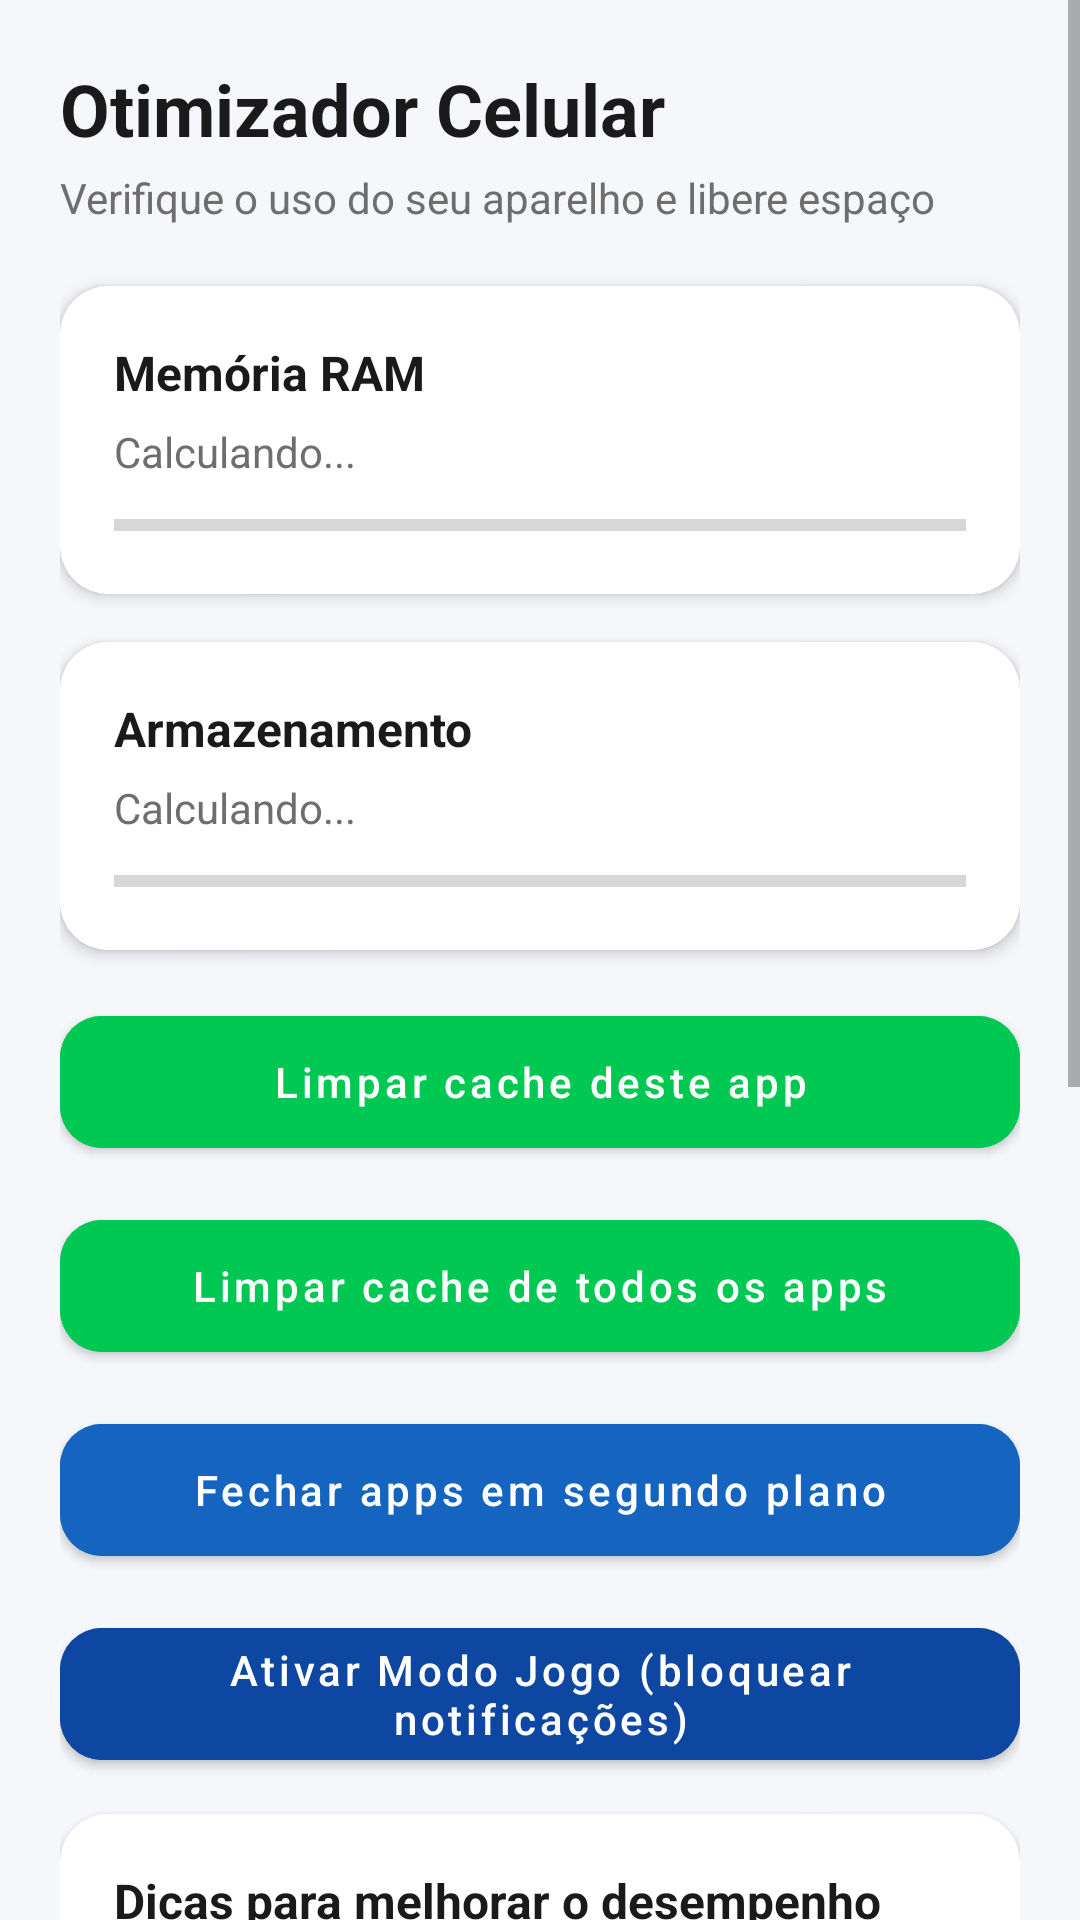

Layout XML and referenced resources for this Android screen:
<!-- AndroidManifest.xml: application theme Theme.OtimizadorCelular -->
<!-- res/layout/activity_main.xml -->
<?xml version="1.0" encoding="utf-8"?>
<ScrollView xmlns:android="http://schemas.android.com/apk/res/android"
    xmlns:app="http://schemas.android.com/apk/res-auto"
    android:layout_width="match_parent"
    android:layout_height="match_parent"
    android:background="@color/background"
    android:fillViewport="true">

    <LinearLayout
        android:layout_width="match_parent"
        android:layout_height="wrap_content"
        android:orientation="vertical"
        android:padding="20dp">

        <TextView
            android:layout_width="wrap_content"
            android:layout_height="wrap_content"
            android:text="Otimizador Celular"
            android:textColor="@color/text_dark"
            android:textSize="24sp"
            android:textStyle="bold"
            android:layout_marginBottom="4dp" />

        <TextView
            android:layout_width="wrap_content"
            android:layout_height="wrap_content"
            android:text="Verifique o uso do seu aparelho e libere espaço"
            android:textColor="@color/text_gray"
            android:textSize="14sp"
            android:layout_marginBottom="20dp" />

        
        <androidx.cardview.widget.CardView
            android:layout_width="match_parent"
            android:layout_height="wrap_content"
            app:cardCornerRadius="16dp"
            app:cardElevation="3dp"
            android:layout_marginBottom="16dp">

            <LinearLayout
                android:layout_width="match_parent"
                android:layout_height="wrap_content"
                android:orientation="vertical"
                android:padding="18dp">

                <TextView
                    android:layout_width="wrap_content"
                    android:layout_height="wrap_content"
                    android:text="Memória RAM"
                    android:textColor="@color/text_dark"
                    android:textSize="16sp"
                    android:textStyle="bold" />

                <TextView
                    android:id="@+id/tvRamInfo"
                    android:layout_width="wrap_content"
                    android:layout_height="wrap_content"
                    android:layout_marginTop="6dp"
                    android:text="Calculando..."
                    android:textColor="@color/text_gray"
                    android:textSize="14sp" />

                <ProgressBar
                    android:id="@+id/progressRam"
                    style="?android:attr/progressBarStyleHorizontal"
                    android:layout_width="match_parent"
                    android:layout_height="10dp"
                    android:layout_marginTop="10dp"
                    android:max="100"
                    android:progress="0" />
            </LinearLayout>
        </androidx.cardview.widget.CardView>

        
        <androidx.cardview.widget.CardView
            android:layout_width="match_parent"
            android:layout_height="wrap_content"
            app:cardCornerRadius="16dp"
            app:cardElevation="3dp"
            android:layout_marginBottom="16dp">

            <LinearLayout
                android:layout_width="match_parent"
                android:layout_height="wrap_content"
                android:orientation="vertical"
                android:padding="18dp">

                <TextView
                    android:layout_width="wrap_content"
                    android:layout_height="wrap_content"
                    android:text="Armazenamento"
                    android:textColor="@color/text_dark"
                    android:textSize="16sp"
                    android:textStyle="bold" />

                <TextView
                    android:id="@+id/tvStorageInfo"
                    android:layout_width="wrap_content"
                    android:layout_height="wrap_content"
                    android:layout_marginTop="6dp"
                    android:text="Calculando..."
                    android:textColor="@color/text_gray"
                    android:textSize="14sp" />

                <ProgressBar
                    android:id="@+id/progressStorage"
                    style="?android:attr/progressBarStyleHorizontal"
                    android:layout_width="match_parent"
                    android:layout_height="10dp"
                    android:layout_marginTop="10dp"
                    android:max="100"
                    android:progress="0" />
            </LinearLayout>
        </androidx.cardview.widget.CardView>

        
        <com.google.android.material.button.MaterialButton
            android:id="@+id/btnLimparCache"
            android:layout_width="match_parent"
            android:layout_height="56dp"
            android:text="Limpar cache deste app"
            android:textAllCaps="false"
            android:backgroundTint="@color/accent"
            app:cornerRadius="14dp"
            android:layout_marginBottom="12dp" />

        
        <com.google.android.material.button.MaterialButton
            android:id="@+id/btnLimparCacheTodos"
            android:layout_width="match_parent"
            android:layout_height="56dp"
            android:text="Limpar cache de todos os apps"
            android:textAllCaps="false"
            android:backgroundTint="@color/accent"
            app:cornerRadius="14dp"
            android:layout_marginBottom="12dp" />

        
        <com.google.android.material.button.MaterialButton
            android:id="@+id/btnFecharSegundoPlano"
            android:layout_width="match_parent"
            android:layout_height="56dp"
            android:text="Fechar apps em segundo plano"
            android:textAllCaps="false"
            android:backgroundTint="@color/primary"
            app:cornerRadius="14dp"
            android:layout_marginBottom="12dp" />

        
        <com.google.android.material.button.MaterialButton
            android:id="@+id/btnModoJogo"
            android:layout_width="match_parent"
            android:layout_height="56dp"
            android:text="Ativar Modo Jogo (bloquear notificações)"
            android:textAllCaps="false"
            android:backgroundTint="@color/primary_dark"
            app:cornerRadius="14dp"
            android:layout_marginBottom="12dp" />

        
        <androidx.cardview.widget.CardView
            android:layout_width="match_parent"
            android:layout_height="wrap_content"
            app:cardCornerRadius="16dp"
            app:cardElevation="3dp"
            android:layout_marginBottom="20dp">

            <LinearLayout
                android:layout_width="match_parent"
                android:layout_height="wrap_content"
                android:orientation="vertical"
                android:padding="18dp">

                <TextView
                    android:layout_width="wrap_content"
                    android:layout_height="wrap_content"
                    android:text="Dicas para melhorar o desempenho"
                    android:textColor="@color/text_dark"
                    android:textSize="16sp"
                    android:textStyle="bold"
                    android:layout_marginBottom="8dp" />

                <TextView
                    android:layout_width="match_parent"
                    android:layout_height="wrap_content"
                    android:textColor="@color/text_gray"
                    android:textSize="13sp"
                    android:lineSpacingExtra="4dp"
                    android:text="• Reinicie o celular pelo menos uma vez por semana\n• Mantenha ao menos 10% do armazenamento livre\n• Desinstale apps que você não usa há meses\n• Reduza o número de widgets na tela inicial\n• Mantenha os apps atualizados (correções de desempenho)\n• Evite usar muitos apps 'limpadores de RAM' ao mesmo tempo — eles competem entre si e pioram o problema" />
            </LinearLayout>
        </androidx.cardview.widget.CardView>

        
        <LinearLayout
            android:id="@+id/barraModoLimpeza"
            android:layout_width="match_parent"
            android:layout_height="wrap_content"
            android:orientation="horizontal"
            android:gravity="center_vertical"
            android:background="@color/accent"
            android:padding="12dp"
            android:visibility="gone"
            android:layout_marginBottom="8dp">

            <TextView
                android:layout_width="0dp"
                android:layout_height="wrap_content"
                android:layout_weight="1"
                android:text="Modo limpeza: toque em um app, limpe o cache e volte"
                android:textColor="#FFFFFF"
                android:textSize="12sp" />

            <com.google.android.material.button.MaterialButton
                android:id="@+id/btnConcluirLimpeza"
                android:layout_width="wrap_content"
                android:layout_height="wrap_content"
                android:text="Concluir"
                android:textAllCaps="false"
                android:textSize="12sp"
                style="@style/Widget.MaterialComponents.Button.TextButton" />
        </LinearLayout>

        
        <com.google.android.material.button.MaterialButton
            android:id="@+id/btnGerenciarApps"
            android:layout_width="match_parent"
            android:layout_height="56dp"
            android:text="Ver apps em segundo plano"
            android:textAllCaps="false"
            android:backgroundTint="@color/primary"
            app:cornerRadius="14dp"
            android:layout_marginBottom="12dp" />

        
        <com.google.android.material.button.MaterialButton
            android:id="@+id/btnConfigArmazenamento"
            android:layout_width="match_parent"
            android:layout_height="56dp"
            android:text="Abrir configurações de armazenamento"
            android:textAllCaps="false"
            android:backgroundTint="@color/primary"
            app:cornerRadius="14dp"
            android:layout_marginBottom="20dp" />

        <TextView
            android:layout_width="match_parent"
            android:layout_height="wrap_content"
            android:text="Apps instalados (toque para gerenciar)"
            android:textColor="@color/text_dark"
            android:textSize="16sp"
            android:textStyle="bold"
            android:layout_marginBottom="8dp" />

        <LinearLayout
            android:id="@+id/containerApps"
            android:layout_width="match_parent"
            android:layout_height="wrap_content"
            android:orientation="vertical" />

        <TextView
            android:layout_width="match_parent"
            android:layout_height="wrap_content"
            android:layout_marginTop="16dp"
            android:text="Nota: por segurança do Android, apps comuns não podem encerrar outros apps automaticamente. Toque em um app da lista para abrir a tela do sistema e finalizá-lo manualmente, se desejar."
            android:textColor="@color/text_gray"
            android:textSize="12sp" />

    </LinearLayout>
</ScrollView>
<!-- resources referenced by this layout -->
<resources>
  <color name="accent">#00C853</color>
  <color name="background">#F5F7FA</color>
  <color name="primary">#1565C0</color>
  <color name="primary_dark">#0D47A1</color>
  <color name="text_dark">#1A1A1A</color>
  <color name="text_gray">#6E6E6E</color>
  <style name="Theme.OtimizadorCelular" parent="Theme.MaterialComponents.DayNight.NoActionBar">
          <item name="colorPrimary">@color/primary</item>
          <item name="colorPrimaryDark">@color/primary_dark</item>
          <item name="colorAccent">@color/accent</item>
          <item name="android:statusBarColor">@color/primary_dark</item>
          <item name="android:windowBackground">@color/background</item>
      </style>
</resources>
